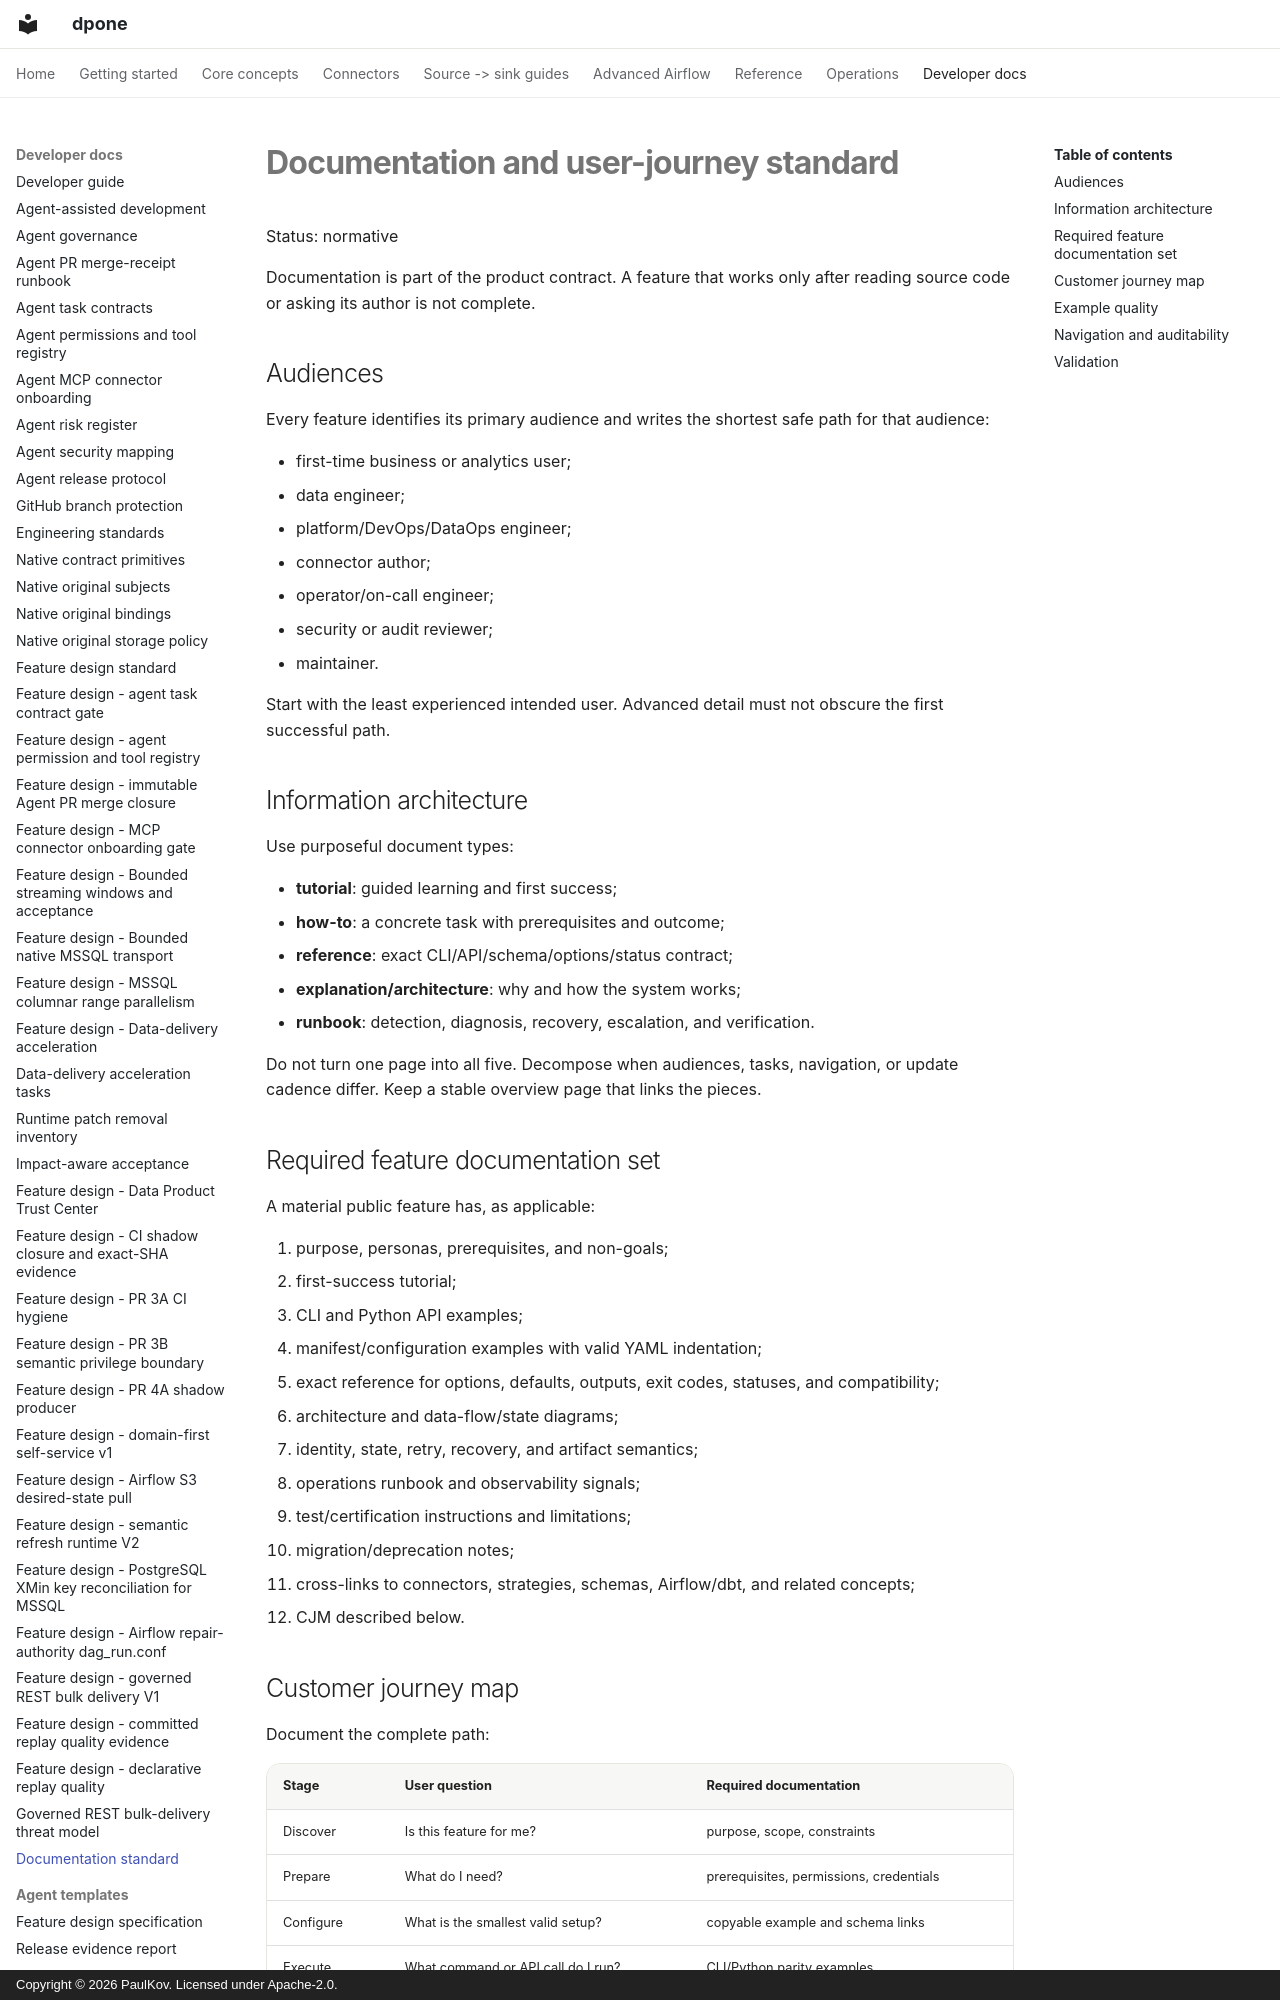

repository: PaulKov/dpone · page: documentation-standard/index.html · generator: mkdocs · copyright: Copyright © 2026 PaulKov. Licensed under Apache-2.0.

# Documentation and user-journey standard

Status: normative

Documentation is part of the product contract. A feature that works only after
reading source code or asking its author is not complete.

## Audiences

Every feature identifies its primary audience and writes the shortest safe path
for that audience:

- first-time business or analytics user;
- data engineer;
- platform/DevOps/DataOps engineer;
- connector author;
- operator/on-call engineer;
- security or audit reviewer;
- maintainer.

Start with the least experienced intended user. Advanced detail must not obscure
the first successful path.

## Information architecture

Use purposeful document types:

- **tutorial**: guided learning and first success;
- **how-to**: a concrete task with prerequisites and outcome;
- **reference**: exact CLI/API/schema/options/status contract;
- **explanation/architecture**: why and how the system works;
- **runbook**: detection, diagnosis, recovery, escalation, and verification.

Do not turn one page into all five. Decompose when audiences, tasks, navigation,
or update cadence differ. Keep a stable overview page that links the pieces.
